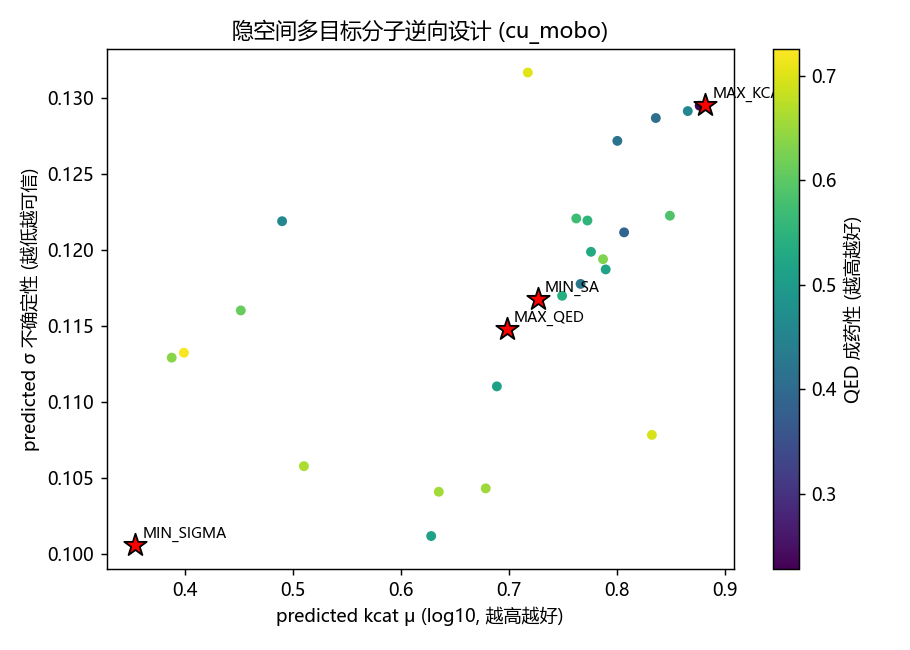

The file beside this chart, header and first rows:
smiles, kcat_mu_log10, kcat_sigma, qed, sa, mw, logp, lipinski_pass, pains
NC(CCCCC(N)C(=O)O)C(=O)O, 0.8818, 0.1295, 0.4088, 1.93, 204.2, -0.6294, True, False
NC(N)=NCCCC(N)C(=O)O, 0.8766, 0.1295, 0.2278, 1.66, 174.2, -1.548, True, False
NC(=O)CCC(N)C(=O)O, 0.8656, 0.1291, 0.4561, 1.57, 146.1, -1.336, True, False
CC(C)CC(O)C(=O)O, 0.849, 0.1223, 0.5868, 1.51, 132.2, 0.478, True, False
[NH3+]CCC(O)C(=O)[O-], 0.836, 0.1287, 0.4082, 1.48, 119.1, -3.271, True, False
O=C(O)C(O)C(=O)CCc1ccccc1, 0.8323, 0.1078, 0.6959, 1.94, 208.2, 0.6338, True, False
NC(CC(=O)O)C(N)C(=O)O, 0.8066, 0.1212, 0.386, 1.75, 162.1, -1.8, True, False
NCCC(O)CO, 0.8004, 0.1272, 0.4172, 1.45, 105.1, -1.312, True, False
CC(C(=O)O)C(N)CC(=O)O, 0.7896, 0.1187, 0.5161, 1.75, 161.2, -0.4909, True, False
CSCC(C)C(N)C(=O)O, 0.7871, 0.1194, 0.6293, 1.72, 163.2, 0.3974, True, False
CC(N)C(=O)C(C)C(=O)O, 0.7759, 0.1199, 0.5305, 1.69, 145.2, -0.3766, True, False
CC(C)NC(=O)CC[C@H](N)C(=O)O, 0.7726, 0.1219, 0.5521, 1.69, 188.2, -0.2969, True, False
CC(O)C(N)C(=O)O, 0.7663, 0.1178, 0.4251, 1.6, 119.1, -1.221, True, False
CCCC(C)CO, 0.7623, 0.1221, 0.571, 1.45, 102.2, 1.415, True, False
CC(C)C(=O)C(C)C, 0.7492, 0.117, 0.5353, 1.3, 114.2, 1.867, True, False
CC(C)C(=O)[O-], 0.7267, 0.1168, 0.4278, 1.21, 87.1, -0.6077, True, False
CN(C)CCCC(N)C(=O)NC1CCCC1, 0.7174, 0.1317, 0.7026, 2.06, 227.4, 0.7143, True, False
NC(CC(=O)C=Cc1ccccc1)C(=O)O, 0.698, 0.1148, 0.7257, 1.97, 219.2, 1.071, True, False
CC(=O)NC(CC(=O)O)C(=O)O, 0.6888, 0.111, 0.5107, 1.63, 175.1, -0.9496, True, False
Nc1ccc(CC(N)C(=O)O)cc1Cl, 0.6784, 0.1043, 0.6519, 1.85, 214.7, 0.8766, True, False
N[C@@H](C(=O)O)c1ccccc1, 0.635, 0.1041, 0.6558, 1.73, 151.2, 0.771, True, False
NC(Cc1ccc(O)c(O)c1)C(=O)O, 0.6279, 0.1012, 0.5125, 1.85, 197.2, 0.0522, True, True
O=C(O)Cc1ccc(O)cc1, 0.5101, 0.1058, 0.6647, 1.58, 152.1, 1.019, True, False
CCCC(=O)[O-], 0.4898, 0.1219, 0.4568, 1.24, 87.1, -0.4636, True, False
O=C(O)c1ccc(O)cc1, 0.4516, 0.116, 0.6103, 1.52, 138.1, 1.09, True, False
CN(C)c1ccc(C(=O)O)cc1, 0.3989, 0.1132, 0.7206, 1.61, 165.2, 1.451, True, False
Cc1ccc(C(=O)O)cc1, 0.3876, 0.1129, 0.6375, 1.52, 136.2, 1.693, True, False
Nc1ncc(CO)c(=O)[nH]1, 0.3537, 0.1006, 0.4598, 1.52, 141.1, -1.156, True, False
